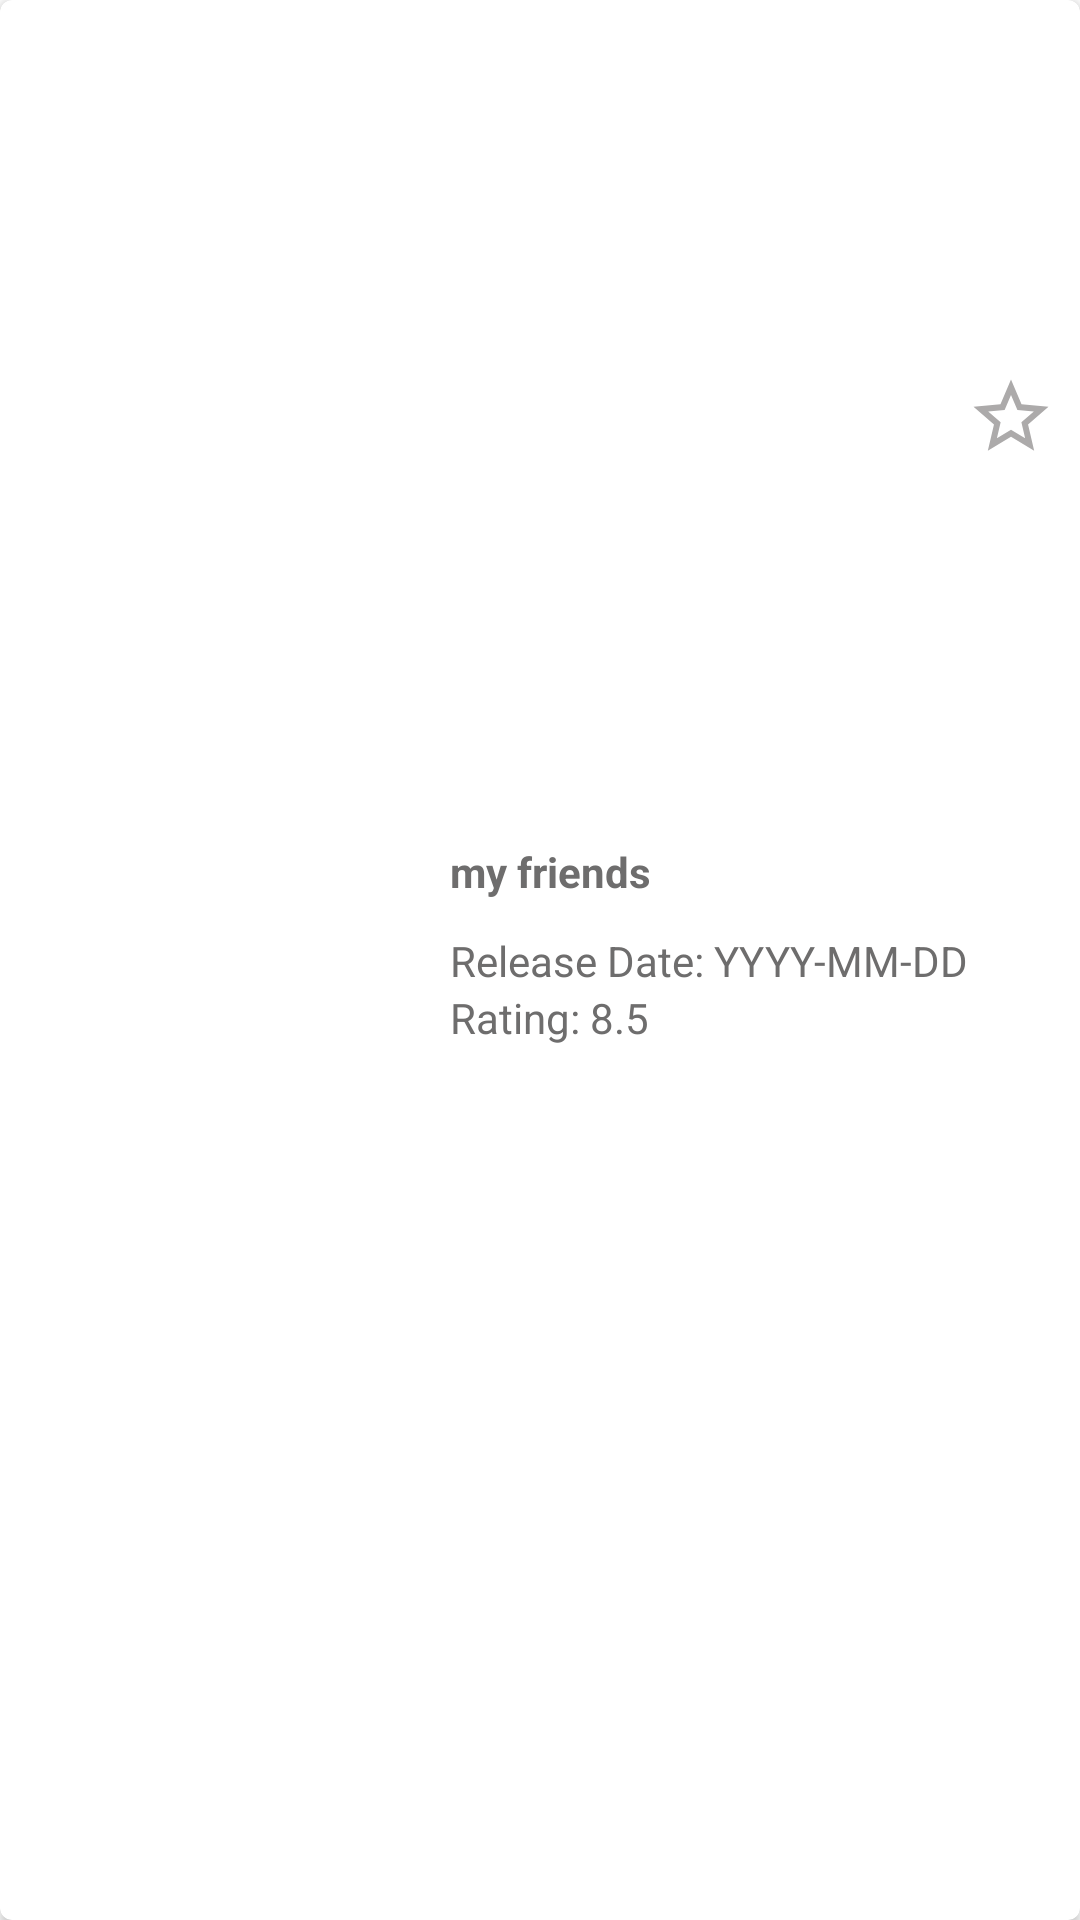

Produce the Android XML layout that renders to this screen, including the resource entries it uses.
<!-- AndroidManifest.xml: application theme Theme.Movie_app -->
<!-- res/layout/movie_item.xml -->
<?xml version="1.0" encoding="utf-8"?>
<androidx.cardview.widget.CardView xmlns:android="http://schemas.android.com/apk/res/android"
    xmlns:app="http://schemas.android.com/apk/res-auto"
    android:id="@+id/card"
    android:layout_width="match_parent"
    android:layout_height="wrap_content"
    android:layout_margin="7dp"
    android:padding="@dimen/padding_layout"
    app:cardCornerRadius="4dp">

    <androidx.constraintlayout.widget.ConstraintLayout
        android:layout_width="match_parent"
        android:layout_height="match_parent">

        <ImageView
            android:id="@+id/iv_favorite_star"
            android:layout_width="30dp"
            android:layout_height="30dp"
            android:layout_marginTop="8dp"
            android:layout_marginEnd="8dp"
            android:contentDescription="Add to favorite"
            android:src="@drawable/baseline_star_border_24"
            app:layout_constraintBottom_toTopOf="@+id/iv_movie_poster"
            app:layout_constraintEnd_toEndOf="parent"
            app:layout_constraintTop_toTopOf="parent" />

        <ImageView
            android:id="@+id/iv_movie_poster"
            android:layout_width="150dp"
            android:layout_height="100dp"
            android:adjustViewBounds="true"
            android:contentDescription="@string/movie_image_description"
            android:scaleType="fitCenter"
            app:layout_constraintBottom_toBottomOf="parent"
            app:layout_constraintStart_toStartOf="parent"
            app:layout_constraintTop_toTopOf="parent"
            app:srcCompat="@drawable/pictures" />

        <TextView
            android:id="@+id/tv_movie_title"
            android:layout_width="0dp"
            android:layout_height="40dp"
            android:background="@color/white"
            android:gravity="center"
            android:lines="1"
            android:text="my friends"
            android:textColor="@color/black"
            android:textSize="14sp"
            android:textStyle="bold"
            app:layout_constraintBottom_toTopOf="@+id/tv_movie_release_date"
            app:layout_constraintStart_toEndOf="@id/iv_movie_poster"/>

        <TextView
            android:id="@+id/tv_movie_release_date"
            android:layout_width="0dp"
            android:layout_height="wrap_content"
            android:text="Release Date: YYYY-MM-DD"
            android:textColor="@color/black"
            android:textSize="14sp"
            app:layout_constraintBottom_toBottomOf="@+id/iv_movie_poster"
            app:layout_constraintStart_toEndOf="@id/iv_movie_poster"
            app:layout_constraintTop_toTopOf="@+id/iv_movie_poster" />

        <TextView
            android:id="@+id/tv_movie_rating"
            android:layout_width="0dp"
            android:layout_height="wrap_content"
            android:text="Rating: 8.5"
            android:textColor="@color/black"
            android:textSize="14sp"
            app:layout_constraintStart_toEndOf="@id/iv_movie_poster"
            app:layout_constraintTop_toBottomOf="@id/tv_movie_release_date" />
    </androidx.constraintlayout.widget.ConstraintLayout>

</androidx.cardview.widget.CardView>
<!-- resources referenced by this layout -->
<resources>
  <color name="black">#6E6D6D</color>
  <color name="white">#FFFFFFFF</color>
  <dimen name="padding_layout">4dp</dimen>
  <!-- drawable baseline_star_border_24 (drawable) -->
  <vector xmlns:android="http://schemas.android.com/apk/res/android" android:height="24dp" android:tint="#ACAAAA" android:viewportHeight="24" android:viewportWidth="24" android:width="24dp">
        
      <path android:fillColor="@android:color/white" android:pathData="M22,9.24l-7.19,-0.62L12,2 9.19,8.63 2,9.24l5.46,4.73L5.82,21 12,17.27 18.18,21l-1.63,-7.03L22,9.24zM12,15.4l-3.76,2.27 1,-4.28 -3.32,-2.88 4.38,-0.38L12,6.1l1.71,4.04 4.38,0.38 -3.32,2.88 1,4.28L12,15.4z"/>
      
  </vector>
  <string name="movie_image_description">Movie image</string>
  <style name="Theme.Movie_app" parent="Theme.MaterialComponents.DayNight.DarkActionBar">
          
          <item name="colorPrimary">@color/teal</item>
          <item name="colorPrimaryVariant">@color/dark_teal</item>
          <item name="colorOnPrimary">@color/white</item>
          
          <item name="colorSecondary">@color/teal</item>
          <item name="colorSecondaryVariant">@color/dark_teal</item>
          <item name="colorOnSecondary">@color/dark_gray</item>
          
          <item name="android:statusBarColor" tools:targetApi="l">?attr/colorPrimaryVariant</item>
          
      </style>
  <color name="teal">#60B3B9</color>
  <color name="dark_teal">#559EA3</color>
  <color name="dark_gray">#FCA1A19D</color>
</resources>
